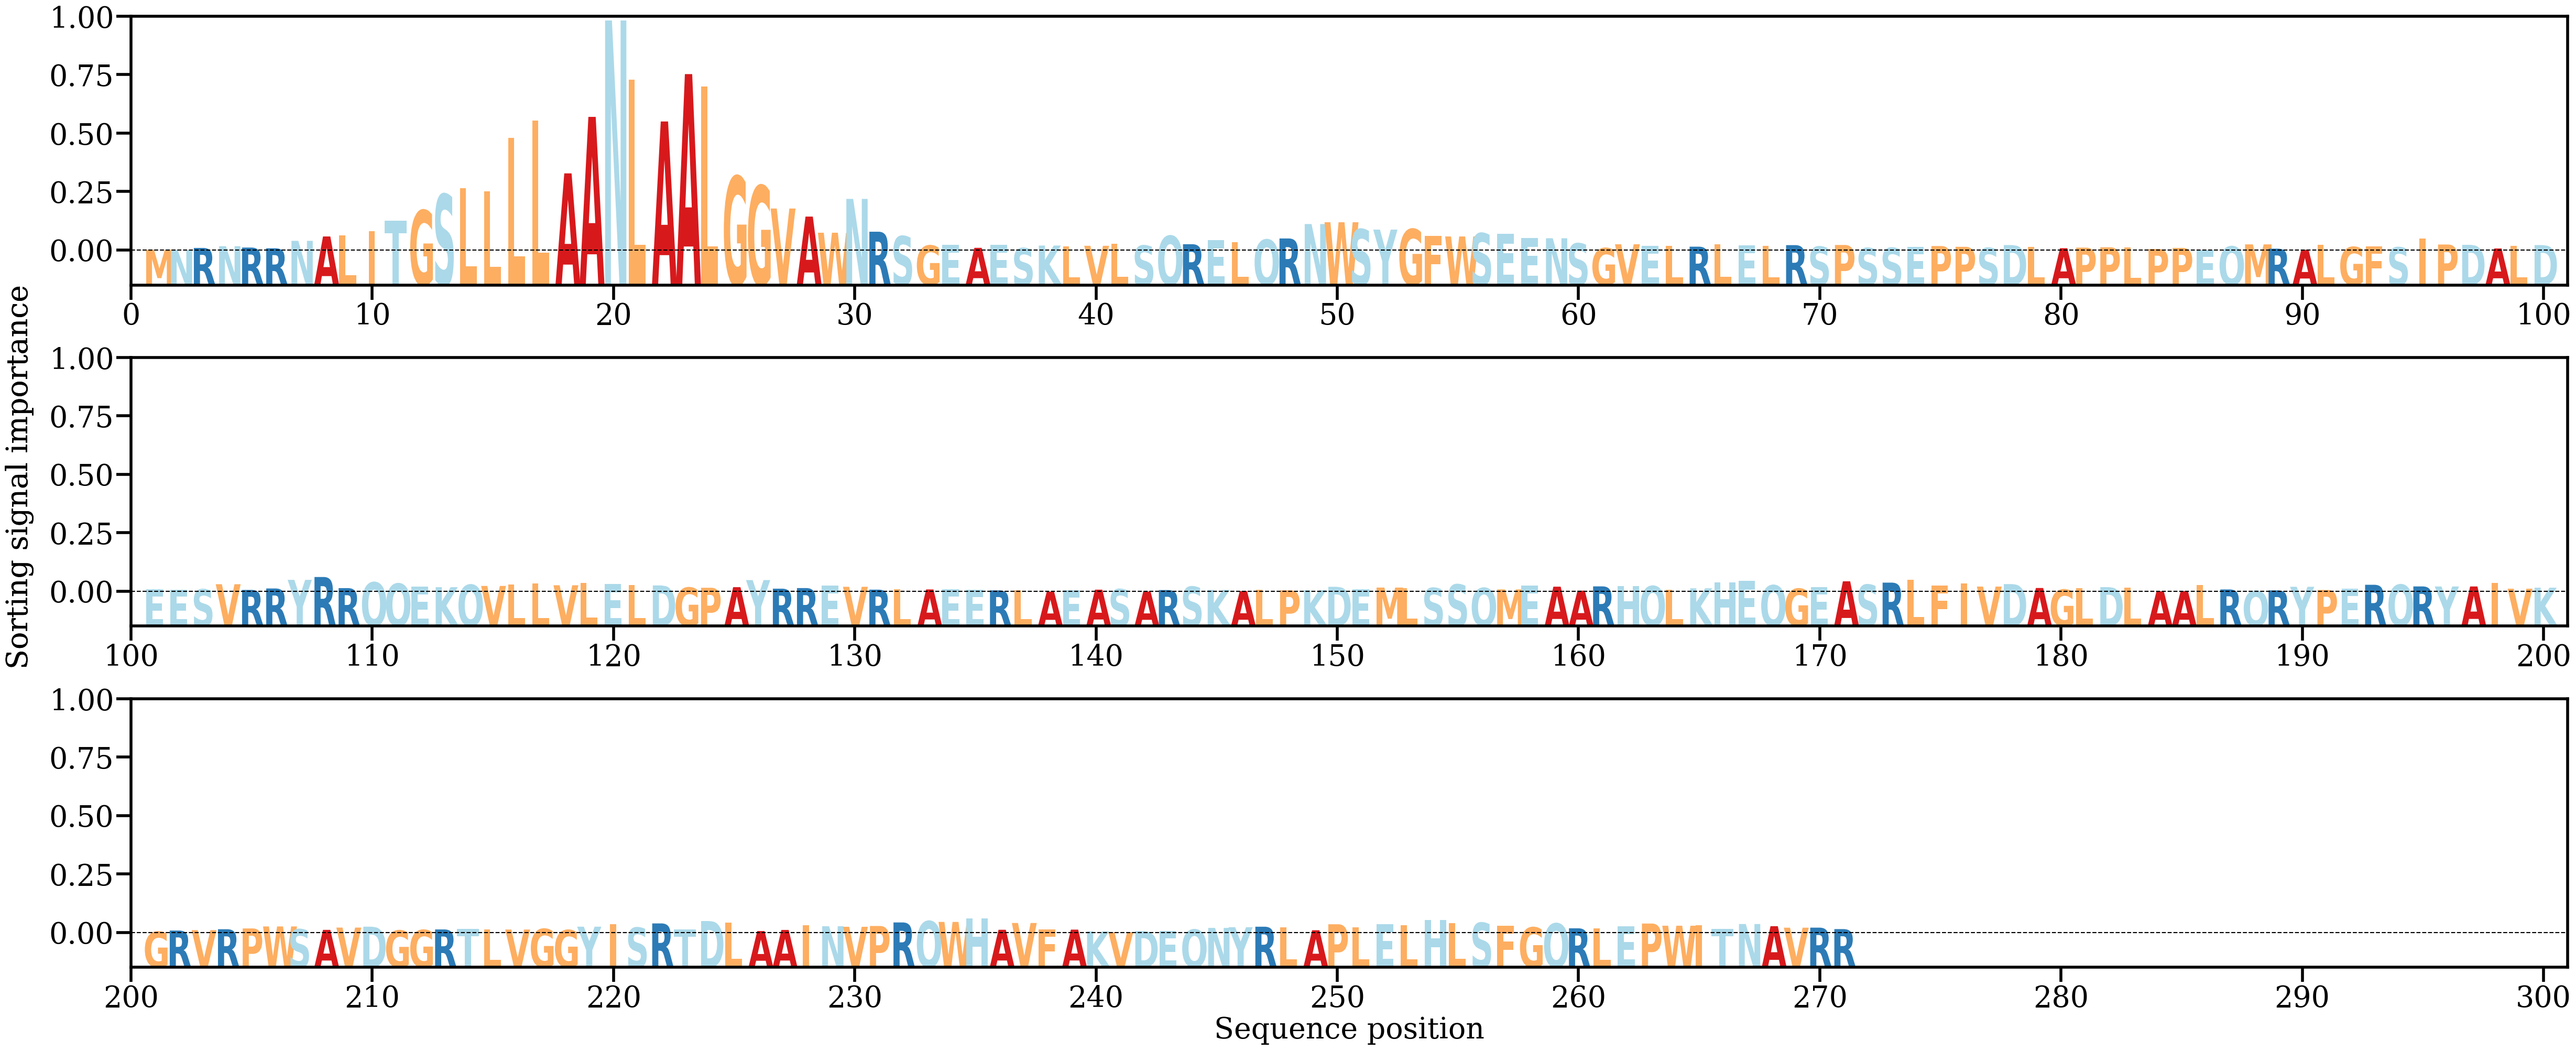

Source data for this figure (header and first rows):
AA, Alpha
M, [0.00043443]
N, [0.00031045]
R, [0.00092609]
N, [0.00141747]
R, [0.00103383]
R, [0.00082728]
N, [0.00294089]
A, [0.00418175]
L, [0.00455397]
I, [0.0057147]
T, [0.00863103]
G, [0.01160196]
S, [0.0161492]
L, [0.0178816]
L, [0.01697703]
L, [0.03217138]
L, [0.03708028]
A, [0.02209065]
A, [0.03812297]
N, [0.06548677]
L, [0.04869713]
A, [0.0368183]
A, [0.05026248]
L, [0.04681795]
G, [0.02126091]
G, [0.01860127]
V, [0.01211196]
A, [0.00982274]
W, [0.00524697]
N, [0.01483992]
R, [0.00552881]
S, [0.00426261]
G, [0.00160928]
E, [0.00188087]
A, [0.00095632]
E, [0.00183548]
S, [0.00085605]
K, [0.00160754]
L, [0.0013548]
V, [0.0015345]
L, [0.00207002]
S, [0.00160048]
Q, [0.00436374]
R, [0.0019826]
E, [0.00320215]
L, [0.00257303]
Q, [0.00328375]
R, [0.00361473]
N, [0.00770657]
W, [0.00821641]
S, [0.00623674]
Y, [0.00613172]
G, [0.006277]
F, [0.00429601]
W, [0.00418106]
S, [0.00510159]
E, [0.00500914]
E, [0.00376526]
N, [0.00367271]
S, [0.00221397]
... 211 more rows
